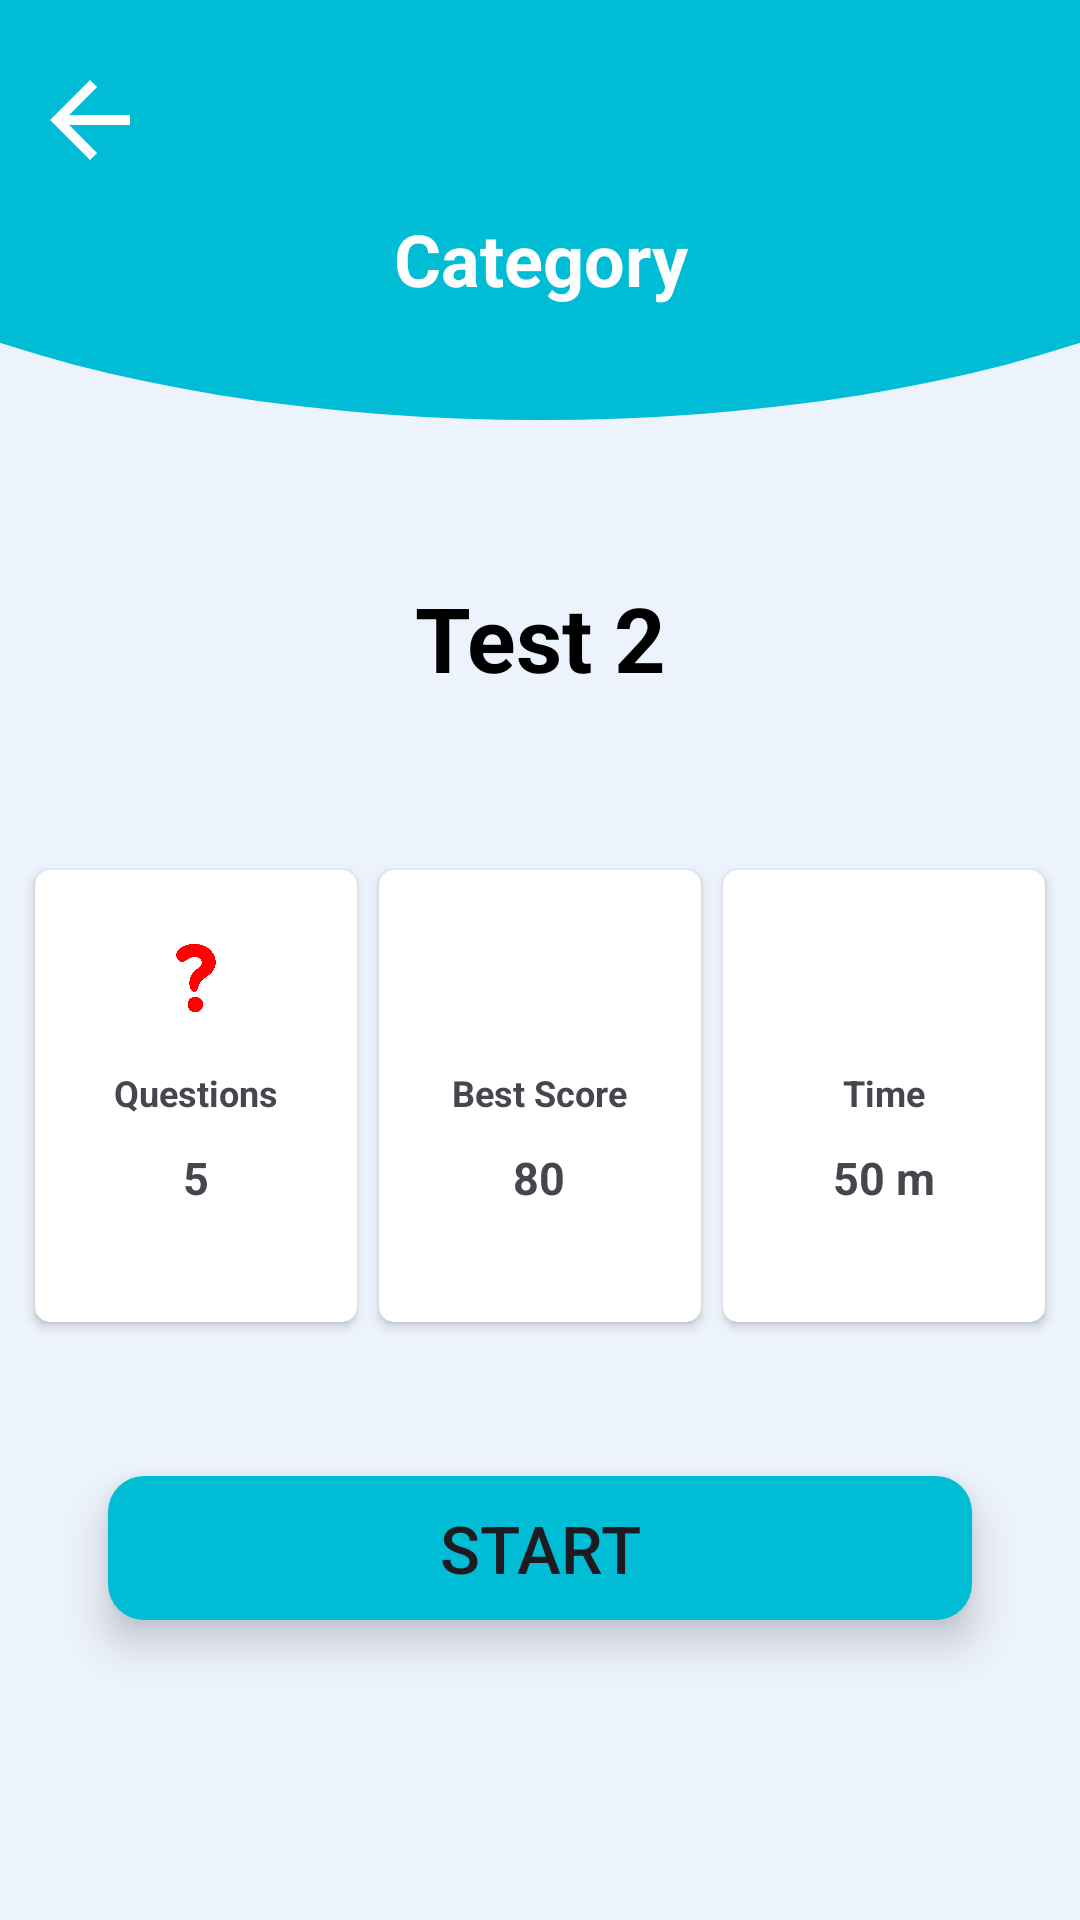

Produce the Android XML layout that renders to this screen, including the resource entries it uses.
<!-- AndroidManifest.xml: application theme Theme.ExamApp -->
<!-- res/layout/activity_start_test.xml -->
<?xml version="1.0" encoding="utf-8"?>
<androidx.constraintlayout.widget.ConstraintLayout xmlns:android="http://schemas.android.com/apk/res/android"
    xmlns:app="http://schemas.android.com/apk/res-auto"
    xmlns:tools="http://schemas.android.com/tools"
    android:id="@+id/main"
    android:layout_width="match_parent"
    android:layout_height="match_parent"
    android:background="@drawable/main_background"
    tools:context=".activities.StartTestActivity">


    <TextView
        android:id="@+id/txtCatName"
        android:layout_width="0dp"
        android:layout_height="wrap_content"
        android:layout_marginStart="16dp"
        android:layout_marginTop="70dp"
        android:layout_marginEnd="16dp"
        android:text="Category"
        android:textAlignment="center"
        android:textColor="@color/white"
        android:textSize="24sp"
        android:textStyle="bold"
        app:layout_constraintEnd_toEndOf="parent"
        app:layout_constraintStart_toStartOf="parent"
        app:layout_constraintTop_toTopOf="parent" />

    <TextView
        android:id="@+id/txtTestNO"
        android:layout_width="0dp"
        android:layout_height="wrap_content"
        android:layout_marginStart="24dp"
        android:layout_marginTop="90dp"
        android:layout_marginEnd="24dp"
        android:text="Test 2"
        android:textAlignment="center"
        android:textSize="30sp"
        android:textColor="@color/black"
        android:textStyle="bold"
        app:layout_constraintEnd_toEndOf="parent"
        app:layout_constraintStart_toStartOf="parent"
        app:layout_constraintTop_toBottomOf="@+id/txtCatName" />

    <LinearLayout
        android:layout_width="0dp"
        android:layout_height="wrap_content"
        android:layout_marginStart="8dp"
        android:layout_marginTop="70dp"
        android:layout_marginEnd="8dp"
        android:layout_marginBottom="64dp"
        android:orientation="horizontal"
        app:layout_constraintBottom_toTopOf="@+id/btnStart"
        app:layout_constraintEnd_toEndOf="parent"
        app:layout_constraintStart_toStartOf="parent"
        app:layout_constraintTop_toBottomOf="@+id/txtTestNO">

        <androidx.cardview.widget.CardView
            android:layout_width="120dp"
            android:layout_height="160dp"
            android:layout_weight="1"
            android:elevation="5dp"
            app:cardCornerRadius="5dp"
            app:cardUseCompatPadding="true">

            <LinearLayout
                android:layout_width="wrap_content"
                android:layout_height="match_parent"
                android:layout_gravity="center"
                android:layout_margin="8dp"
                android:orientation="vertical"
                android:paddingTop="16dp">


                <ImageView
                    android:id="@+id/imageView9"
                    android:layout_width="24dp"
                    android:layout_height="24dp"
                    android:layout_gravity="center"
                    android:layout_marginBottom="8dp"
                    app:srcCompat="@drawable/question" />

                <TextView
                    android:layout_width="wrap_content"
                    android:layout_height="wrap_content"
                    android:layout_marginTop="10dp"
                    android:gravity="bottom"
                    android:text="Questions"
                    android:textSize="12sp"
                    android:textStyle="bold" />

                <TextView
                    android:id="@+id/txtTotalQuestion"
                    android:layout_width="wrap_content"
                    android:layout_height="wrap_content"
                    android:layout_gravity="center"
                    android:layout_marginTop="10dp"
                    android:gravity="bottom"
                    android:text="5"
                    android:textSize="15sp"
                    android:textStyle="bold" />

            </LinearLayout>


        </androidx.cardview.widget.CardView>

        <androidx.cardview.widget.CardView
            android:layout_width="120dp"
            android:layout_height="160dp"
            android:layout_weight="1"
            android:elevation="5dp"
            app:cardCornerRadius="5dp"
            app:cardUseCompatPadding="true">

            <LinearLayout
                android:layout_width="wrap_content"
                android:layout_height="match_parent"
                android:layout_gravity="center"
                android:layout_margin="8dp"
                android:orientation="vertical"
                android:paddingTop="16dp">


                <ImageView
                    android:id="@+id/imageView61"
                    android:layout_width="24dp"
                    android:layout_height="24dp"
                    android:layout_gravity="center"
                    android:layout_marginBottom="8dp"
                    app:srcCompat="@drawable/trophy" />

                <TextView
                    android:layout_width="wrap_content"
                    android:layout_height="wrap_content"
                    android:layout_marginTop="10dp"
                    android:gravity="bottom"
                    android:text="Best Score"
                    android:textSize="12sp"
                    android:textStyle="bold" />

                <TextView
                    android:id="@+id/txtBestScore"
                    android:layout_width="wrap_content"
                    android:layout_height="wrap_content"
                    android:layout_gravity="center"
                    android:layout_marginTop="10dp"
                    android:gravity="bottom"
                    android:text="80"
                    android:textSize="15sp"
                    android:textStyle="bold" />

            </LinearLayout>


        </androidx.cardview.widget.CardView>

        <androidx.cardview.widget.CardView
            android:layout_width="120dp"
            android:layout_height="160dp"
            android:layout_weight="1"
            android:elevation="5dp"
            app:cardCornerRadius="5dp"
            app:cardUseCompatPadding="true">

            <LinearLayout
                android:layout_width="wrap_content"
                android:layout_height="match_parent"
                android:layout_gravity="center"
                android:layout_margin="8dp"
                android:orientation="vertical"
                android:paddingTop="16dp">


                <ImageView
                    android:id="@+id/imageView6"
                    android:layout_width="24dp"
                    android:layout_height="24dp"
                    android:layout_gravity="center"
                    android:layout_marginBottom="8dp"
                    app:srcCompat="@drawable/stopwatch" />

                <TextView
                    android:layout_width="wrap_content"
                    android:layout_height="wrap_content"
                    android:layout_marginTop="10dp"
                    android:gravity="bottom"
                    android:text="Time"
                    android:layout_gravity="center"
                    android:textSize="12sp"
                    android:textStyle="bold" />

                <TextView
                    android:id="@+id/txtTotaltime"
                    android:layout_width="wrap_content"
                    android:layout_height="wrap_content"
                    android:layout_gravity="center"
                    android:layout_marginTop="10dp"
                    android:gravity="bottom"
                    android:text="50 m"
                    android:textSize="15sp"
                    android:textStyle="bold" />

            </LinearLayout>


        </androidx.cardview.widget.CardView>


    </LinearLayout>

    <Button
        android:id="@+id/btnStart"
        android:layout_width="0dp"
        android:layout_height="wrap_content"
        android:layout_marginStart="36dp"
        android:layout_marginEnd="36dp"
        android:layout_marginBottom="100dp"
        android:text="Start"
        android:textSize="22sp"
        android:elevation="5dp"
        android:translationZ="3dp"
        android:stateListAnimator="@null"
        app:layout_constraintBottom_toBottomOf="parent"
        android:background="@drawable/round_corner_button"
        app:layout_constraintEnd_toEndOf="parent"
        app:layout_constraintStart_toStartOf="parent" />

    <ImageView
        android:id="@+id/btnback"
        android:layout_width="40dp"
        android:layout_height="40dp"
        android:layout_marginStart="10dp"
        android:layout_marginTop="20dp"
        app:layout_constraintStart_toStartOf="parent"
        app:layout_constraintTop_toTopOf="parent"
        app:srcCompat="@drawable/ic_back" />

</androidx.constraintlayout.widget.ConstraintLayout>
<!-- resources referenced by this layout -->
<resources>
  <color name="black">#FF000000</color>
  <color name="white">#FFFFFFFF</color>
  <!-- drawable ic_back (drawable-anydpi) -->
  <vector xmlns:android="http://schemas.android.com/apk/res/android"
      android:width="24dp"
      android:height="24dp"
      android:viewportWidth="24"
      android:viewportHeight="24"
      android:tint="#FFFFFF"
      android:alpha="8"
      android:autoMirrored="true">
    <path
        android:fillColor="@android:color/white"
        android:pathData="M20,11H7.83l5.59,-5.59L12,4l-8,8 8,8 1.41,-1.41L7.83,13H20v-2z"/>
  </vector>
  <!-- drawable main_background (drawable) -->
  <?xml version="1.0" encoding="utf-8"?>
  <layer-list xmlns:android="http://schemas.android.com/apk/res/android">
      <item >
          <shape android:shape="rectangle">
              <solid android:color="#edf3fc"/>
          </shape>
      </item>
      <item
          android:bottom="500dp"
          android:left="-100dp"
          android:right="-100dp"
          android:top="-80dp"
  
          >
          <shape android:shape="oval">
              <solid android:color="@color/colorPrimary"/>
          </shape>
      </item>
  </layer-list>
  <!-- drawable question: png bitmap (drawable, 11039 bytes) -->
  <!-- drawable round_corner_button (drawable) -->
  <?xml version="1.0" encoding="utf-8"?>
  <selector xmlns:android="http://schemas.android.com/apk/res/android">
      <item android:state_pressed="true">
          <shape android:shape="rectangle">
              <corners android:radius="12dp" />
              <solid android:color="@color/colorPrimaryDark" />
          </shape>
      </item>
      <item>
          <shape android:shape="rectangle">
              <corners android:radius="12dp" />
              <solid android:color="@color/colorPrimary" />
          </shape>
      </item>
  </selector>
  <style name="Theme.ExamApp" parent="Base.Theme.ExamApp" />
  <color name="colorPrimary">#00bcd4</color>
  <color name="colorPrimaryDark">#00bcd4</color>
  <style name="Base.Theme.ExamApp" parent="Theme.Material3.DayNight.NoActionBar">
          <item name="colorPrimary">@color/colorPrimary</item>
          <item name="android:statusBarColor">@android:color/transparent</item> 
          <item name="android:windowTranslucentStatus">true</item> 
  
          <item name="colorPrimaryDark">@color/colorPrimaryDark</item>
  
          <item name="colorAccent">@color/colorAccent</item>
          
          
      </style>
  <color name="colorAccent">#ffffff</color>
</resources>
